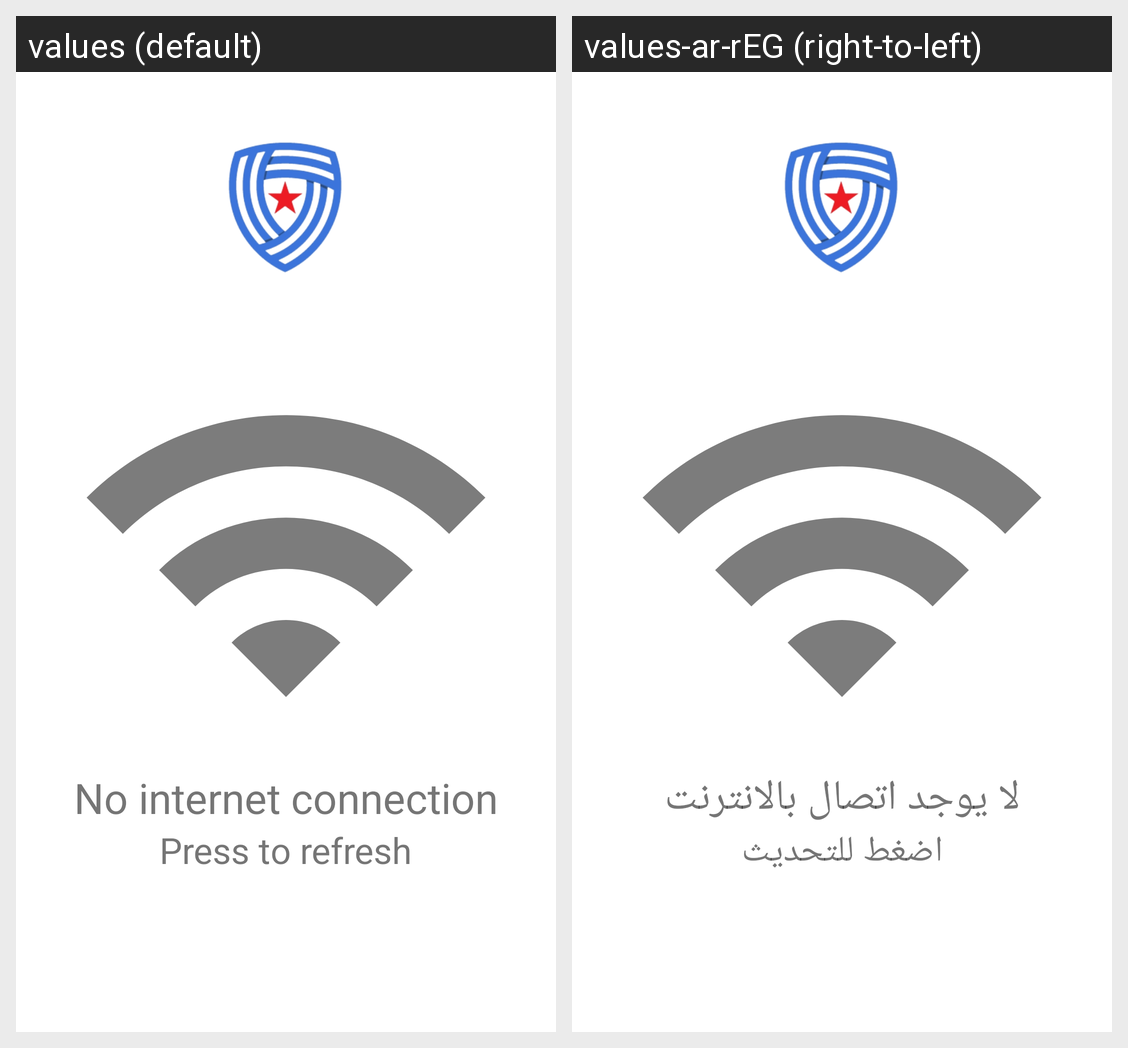

This grid shows one Android layout under two languages. Give, for every string resource on the screen, its name, the default text and each shown locale's text.
Android screen res/layout/activity_no_internet.xml rendered under 2 locales, left to right: values (default), values-ar-rEG (right-to-left). Device: Nexus 5 (rendered at 1080×1920; each locale shown at half size, 540×960, under a caption strip naming it); theme Theme.Brokerage.
Strings drawn on this screen, with the default value and each locale's value (text and hints the layout hard-codes, and strings that could not be matched under every locale, appear in the picture but are not listed):

no_internet_connection
  values: No internet connection
  values-ar-rEG: لا يوجد اتصال بالانترنت

press_to_refresh
  values: Press to refresh
  values-ar-rEG: اضغط للتحديث
